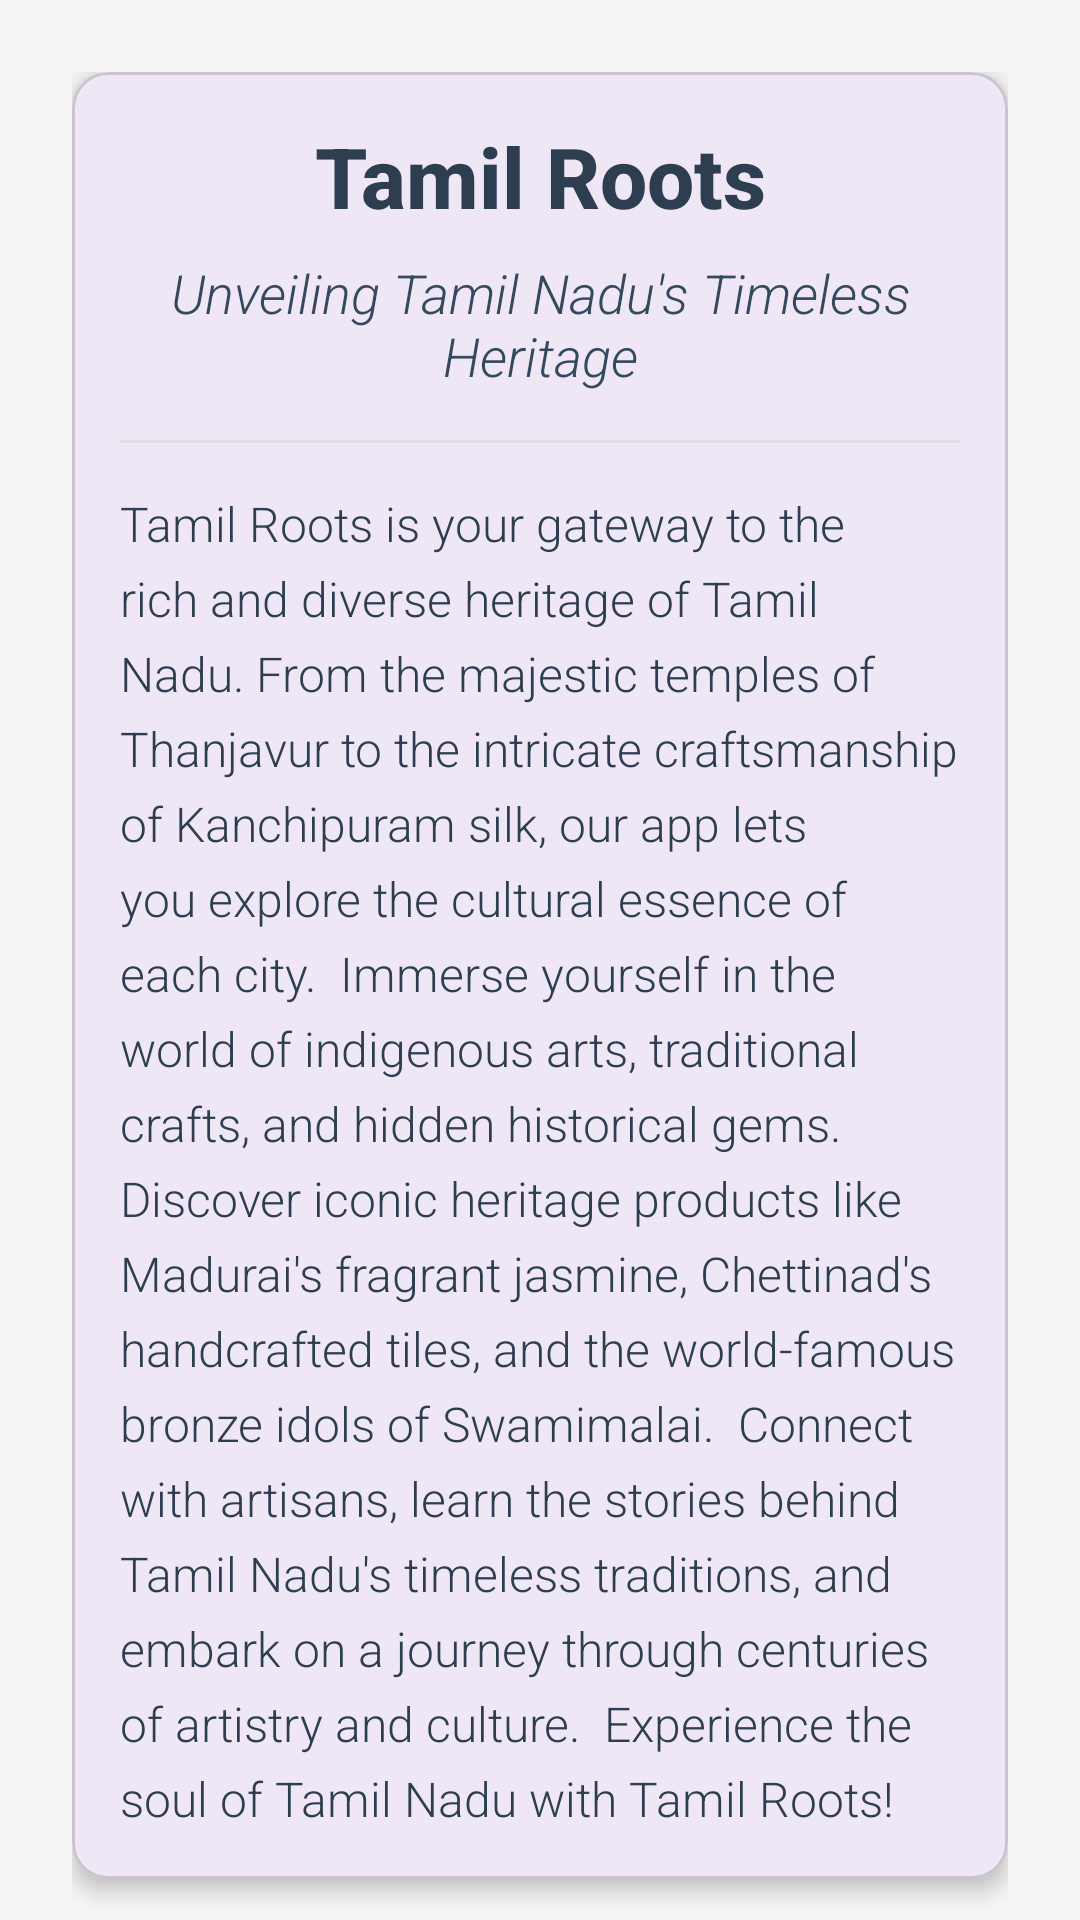

The Android layout XML behind this screen, and the referenced resources:
<!-- AndroidManifest.xml: application theme Theme.Teams_app -->
<!-- res/layout/fragment_about_us.xml -->
<?xml version="1.0" encoding="utf-8"?>
<androidx.coordinatorlayout.widget.CoordinatorLayout
    xmlns:android="http://schemas.android.com/apk/res/android"
    xmlns:app="http://schemas.android.com/apk/res-auto"
    android:layout_width="match_parent"
    android:layout_height="match_parent"
    android:background="#F5F5F5">

    <com.google.android.material.appbar.AppBarLayout
        android:layout_width="match_parent"
        android:layout_height="wrap_content"
        android:background="@android:color/white"
        app:elevation="4dp">


    </com.google.android.material.appbar.AppBarLayout>

    <androidx.core.widget.NestedScrollView
        android:layout_width="match_parent"
        android:layout_height="match_parent"
        app:layout_behavior="@string/appbar_scrolling_view_behavior">

        <LinearLayout
            android:layout_width="match_parent"
            android:layout_height="wrap_content"
            android:orientation="vertical"
            android:padding="24dp">

            <com.google.android.material.card.MaterialCardView
                android:layout_width="match_parent"
                android:layout_height="wrap_content"
                app:cardCornerRadius="12dp"
                app:cardElevation="4dp"
                android:layout_marginBottom="16dp">

                <LinearLayout
                    android:layout_width="match_parent"
                    android:layout_height="wrap_content"
                    android:orientation="vertical"
                    android:padding="16dp">

                    <TextView
                        android:layout_width="match_parent"
                        android:layout_height="wrap_content"
                        android:text="Tamil Roots"
                        android:textSize="28sp"
                        android:textStyle="bold"
                        android:textColor="#2C3E50"
                        android:gravity="center"
                        android:layout_marginBottom="8dp"
                        android:fontFamily="sans-serif-medium"/>

                    <TextView
                        android:layout_width="match_parent"
                        android:layout_height="wrap_content"
                        android:text="Unveiling Tamil Nadu's Timeless Heritage"
                        android:textSize="18sp"
                        android:textStyle="italic"
                        android:textColor="#34495E"
                        android:gravity="center"
                        android:layout_marginBottom="16dp"
                        android:fontFamily="sans-serif-light"/>

                    <View
                        android:layout_width="match_parent"
                        android:layout_height="1dp"
                        android:background="#E0E0E0"
                        android:layout_marginBottom="16dp"/>

                    <TextView
                        android:layout_width="match_parent"
                        android:layout_height="wrap_content"
                        android:text="Tamil Roots is your gateway to the rich and diverse heritage of Tamil Nadu. From the majestic temples of Thanjavur to the intricate craftsmanship of Kanchipuram silk, our app lets you explore the cultural essence of each city.

Immerse yourself in the world of indigenous arts, traditional crafts, and hidden historical gems. Discover iconic heritage products like Madurai's fragrant jasmine, Chettinad's handcrafted tiles, and the world-famous bronze idols of Swamimalai.

Connect with artisans, learn the stories behind Tamil Nadu's timeless traditions, and embark on a journey through centuries of artistry and culture.

Experience the soul of Tamil Nadu with Tamil Roots!"
                        android:textSize="16sp"
                        android:textColor="#2C3E50"
                        android:lineSpacingExtra="6dp"
                        android:fontFamily="sans-serif-light"/>

                </LinearLayout>

            </com.google.android.material.card.MaterialCardView>

        </LinearLayout>

    </androidx.core.widget.NestedScrollView>

</androidx.coordinatorlayout.widget.CoordinatorLayout>
<!-- resources referenced by this layout -->
<resources>
  <style name="Theme.Teams_app" parent="Base.Theme.Teams_app" />
  <style name="Base.Theme.Teams_app" parent="Theme.Material3.DayNight.NoActionBar">
          
          
      </style>
</resources>
